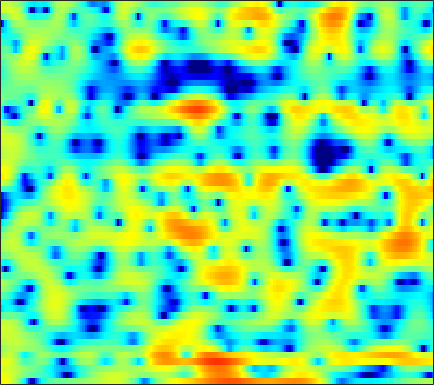

Source data for this figure (header and first rows):
5.5739, 5.2891, 4.8241, 4.2646, 3.7618, 2.997, 2.0596, 1.2298, -0.059751, -1.6611, -3.6389, -5.4927, -8.7264, -13.533, -18.362, -17.501, -12.133, -9.3211, -6.7508, -4.9911, -3.7219, -3.0052, -2.3084, -1.7687
4.304, 4.238, 4.068, 3.803, 3.558, 3.155, 2.675, 2.275, 1.698, 1.091, 0.4814, 0.03796, -0.5076, -0.9997, -1.313, -1.659, -1.948, -2.143, -2.412, -2.701, -3.071, -3.419, -4.023, -4.813
3.492, 3.503, 3.442, 3.298, 3.137, 2.869, 2.543, 2.262, 1.861, 1.449, 1.036, 0.7332, 0.3364, -0.04922, -0.332, -0.7032, -1.104, -1.428, -1.901, -2.441, -3.063, -3.586, -4.385, -5.233
4.011, 4.113, 4.119, 3.932, 3.675, 3.145, 2.406, 1.706, 0.6181, -0.5578, -1.642, -2.22, -2.469, -2.183, -1.737, -1.093, -0.5597, -0.2938, -0.1479, -0.2538, -0.6118, -1.085, -1.983, -3.249
0.567, 1.485, 2.267, 2.632, 2.65, 2.343, 1.635, 0.8394, -0.6012, -2.414, -4.347, -5.357, -5.215, -3.835, -2.591, -1.167, -0.1087, 0.4569, 0.9184, 1.109, 1.063, 0.883, 0.5396, 0.07455
0.03786, 0.6909, 1.377, 1.851, 2.066, 2.193, 2.161, 2.062, 1.83, 1.564, 1.292, 1.109, 0.9359, 0.8026, 0.7256, 0.619, 0.4764, 0.3146, 0.007517, -0.4079, -0.9479, -1.44, -2.18, -3.006
1.735, 2.02, 2.33, 2.554, 2.663, 2.734, 2.713, 2.656, 2.517, 2.323, 2.087, 1.88, 1.577, 1.24, 0.9636, 0.548, 0.06709, -0.3547, -1.016, -1.807, -2.78, -3.665, -5.089, -6.917
2.704, 2.818, 2.911, 2.941, 2.913, 2.811, 2.638, 2.461, 2.165, 1.814, 1.422, 1.108, 0.6815, 0.2501, -0.06989, -0.4904, -0.9068, -1.217, -1.66, -2.152, -2.728, -3.23, -4.005, -4.904
3.208, 3.245, 3.236, 3.147, 3.021, 2.768, 2.395, 2.041, 1.462, 0.7607, -0.05249, -0.7226, -1.653, -2.517, -3.034, -3.433, -3.443, -3.246, -2.836, -2.399, -2.027, -1.826, -1.669, -1.639
2.29, 2.409, 2.502, 2.485, 2.39, 2.137, 1.726, 1.305, 0.5545, -0.4638, -1.822, -3.158, -5.545, -9.159, -13.57, -22.27, -13.19, -8.828, -5.217, -2.844, -1.186, -0.2711, 0.6142, 1.192
-2.16, -1.606, -1.048, -0.7391, -0.6523, -0.7131, -0.9667, -1.252, -1.72, -2.296, -2.929, -3.452, -4.177, -4.853, -5.163, -5.08, -4.265, -3.308, -1.869, -0.4709, 0.7511, 1.513, 2.315, 2.865
-7.042, -5.809, -4.852, -4.514, -4.583, -5.062, -5.83, -6.481, -7.224, -7.472, -7.083, -6.501, -5.533, -4.482, -3.689, -2.631, -1.567, -0.776, 0.2542, 1.221, 2.086, 2.643, 3.24, 3.665
-5.008, -4.78, -4.833, -5.365, -6.118, -7.717, -10.23, -13.16, -20.09, -29.91, -16.52, -12.48, -9.067, -6.635, -5.152, -3.442, -1.963, -0.9629, 0.2507, 1.323, 2.231, 2.8, 3.411, 3.844
-1.407, -1.702, -2.273, -3.049, -3.783, -4.968, -6.333, -7.38, -8.6, -9.386, -9.582, -9.396, -8.758, -7.743, -6.743, -5.19, -3.494, -2.259, -0.724, 0.5987, 1.698, 2.376, 3.077, 3.554
1.449, 1.05, 0.4551, -0.2331, -0.8147, -1.688, -2.68, -3.507, -4.773, -6.3, -8.303, -10.32, -14.33, -18.93, -15.76, -9.892, -5.882, -3.643, -1.347, 0.3678, 1.633, 2.342, 3.012, 3.384
1.948, 1.522, 0.9916, 0.5029, 0.1494, -0.3172, -0.8245, -1.266, -1.976, -2.855, -3.898, -4.758, -5.772, -6.112, -5.605, -4.147, -2.37, -1.117, 0.3098, 1.425, 2.232, 2.638, 2.914, 2.906
-1.333, -2.045, -2.627, -2.683, -2.432, -1.913, -1.373, -1.019, -0.6598, -0.4213, -0.2745, -0.1936, -0.05978, 0.1662, 0.4093, 0.8154, 1.285, 1.641, 2.05, 2.353, 2.513, 2.511, 2.33, 1.941
-7.961, -12.15, -19.97, -12.77, -8.542, -5.036, -2.751, -1.53, -0.3149, 0.5658, 1.201, 1.565, 1.94, 2.214, 2.37, 2.519, 2.595, 2.6, 2.534, 2.37, 2.087, 1.804, 1.34, 0.7722
-4.246, -5.052, -5.483, -4.848, -3.873, -2.384, -1.019, -0.1433, 0.8075, 1.531, 2.063, 2.355, 2.615, 2.744, 2.765, 2.703, 2.518, 2.299, 1.895, 1.342, 0.6505, 0.05149, -0.8277, -1.731
-0.5257, -0.3873, -0.138, 0.2168, 0.529, 0.9956, 1.45, 1.763, 2.096, 2.324, 2.445, 2.472, 2.429, 2.321, 2.193, 1.95, 1.62, 1.284, 0.6763, -0.1626, -1.298, -2.421, -4.359, -6.911
0.9308, 1.337, 1.785, 2.141, 2.357, 2.55, 2.635, 2.605, 2.442, 2.141, 1.716, 1.343, 0.8451, 0.4028, 0.1615, -0.05006, -0.1639, -0.2629, -0.5053, -0.96, -1.756, -2.623, -4.211, -6.35
1.039, 1.569, 2.16, 2.603, 2.82, 2.935, 2.823, 2.568, 1.966, 1.016, -0.3309, -1.626, -3.661, -5.598, -6.239, -5.463, -3.913, -2.823, -1.74, -1.099, -0.8354, -0.8165, -0.9868, -1.257
-0.6592, 0.1413, 1.067, 1.776, 2.15, 2.432, 2.43, 2.227, 1.638, 0.6125, -0.9907, -2.674, -5.858, -10.14, -11.9, -8.8, -5.315, -3.486, -1.816, -0.7681, -0.1151, 0.1985, 0.4479, 0.6031
-3.783, -2.575, -1.238, -0.1477, 0.5248, 1.214, 1.665, 1.831, 1.818, 1.543, 1.033, 0.5249, -0.1865, -0.7676, -1.01, -1.011, -0.7976, -0.5908, -0.3738, -0.2943, -0.3359, -0.4226, -0.4821, -0.4163
-6.624, -5.568, -4.096, -2.614, -1.567, -0.3158, 0.7145, 1.344, 1.953, 2.34, 2.543, 2.589, 2.546, 2.4, 2.244, 1.965, 1.564, 1.151, 0.3672, -0.7404, -2.257, -3.642, -5.374, -5.844
-15.07, -13.46, -10.04, -6.963, -5.022, -2.88, -1.174, -0.1555, 0.9368, 1.758, 2.331, 2.643, 2.893, 2.977, 2.926, 2.708, 2.298, 1.811, 0.8734, -0.5454, -2.636, -4.831, -8.814, -10.41
-18.36, -16.97, -13.66, -10.44, -8.378, -6.062, -4.235, -3.131, -1.937, -1.029, -0.3519, 0.03248, 0.4213, 0.7111, 0.863, 0.9785, 0.9823, 0.9068, 0.6979, 0.3666, -0.02145, -0.2955, -0.4759, -0.2965
-17.7, -16.97, -14.27, -11.5, -9.723, -7.845, -6.4, -5.568, -4.772, -4.254, -3.9, -3.715, -3.45, -3.11, -2.769, -2.216, -1.608, -1.132, -0.5347, 0.03298, 0.5434, 0.9173, 1.436, 1.979
-15.13, -14.24, -11.55, -9.265, -8.041, -6.97, -6.423, -6.299, -6.511, -7.089, -7.957, -8.683, -9.474, -9.555, -8.902, -7.272, -5.404, -4.078, -2.49, -1.129, 0.02449, 0.7893, 1.701, 2.535
-2.182, -2.621, -2.945, -3.198, -3.442, -3.918, -4.722, -5.587, -7.08, -9.04, -11.6, -14.19, -19.82, -34.58, -20.51, -13.01, -8.733, -6.45, -4.119, -2.357, -0.9767, -0.09919, 0.9296, 1.885
3.767, 3.215, 2.418, 1.49, 0.6605, -0.7104, -2.468, -4.105, -6.799, -10.08, -13.46, -15.09, -15.07, -13.47, -11.83, -9.378, -7.089, -5.677, -4.24, -3.319, -2.752, -2.461, -1.98, -1.165
6.061, 5.655, 4.96, 4.067, 3.227, 1.802, -0.02253, -1.712, -4.574, -8.368, -13.15, -15.38, -12.79, -9.559, -7.69, -5.902, -4.698, -4.17, -3.984, -4.5, -5.982, -8.056, -12.83, -14.03
4.902, 4.84, 4.569, 4.08, 3.564, 2.696, 1.611, 0.6698, -0.6686, -1.976, -3.058, -3.577, -3.81, -3.663, -3.438, -3.135, -2.968, -2.996, -3.306, -3.963, -5.029, -6.021, -7.152, -7.066
2.759, 3.063, 3.251, 3.209, 3.048, 2.692, 2.195, 1.755, 1.119, 0.4788, -0.1166, -0.5072, -0.9347, -1.252, -1.454, -1.679, -1.911, -2.097, -2.382, -2.701, -3.012, -3.202, -3.323, -3.238
1.578, 2.076, 2.524, 2.756, 2.807, 2.723, 2.506, 2.273, 1.881, 1.424, 0.9369, 0.558, 0.04882, -0.4481, -0.7986, -1.238, -1.626, -1.88, -2.156, -2.364, -2.491, -2.541, -2.562, -2.555
1.702, 2.194, 2.665, 2.946, 3.043, 3.037, 2.891, 2.699, 2.346, 1.889, 1.336, 0.8675, 0.1752, -0.5809, -1.159, -1.918, -2.579, -2.962, -3.27, -3.331, -3.207, -3.044, -2.813, -2.638
2.578, 2.928, 3.245, 3.409, 3.442, 3.387, 3.209, 2.997, 2.611, 2.096, 1.426, 0.8103, -0.1835, -1.404, -2.492, -4.145, -5.896, -6.991, -7.549, -6.849, -5.546, -4.566, -3.477, -2.711
3.213, 3.3, 3.323, 3.259, 3.17, 2.998, 2.778, 2.578, 2.241, 1.798, 1.21, 0.6298, -0.3843, -1.774, -3.183, -5.775, -9.866, -15.24, -22.76, -12.02, -7.272, -5.085, -3.133, -1.895
2.613, 2.297, 1.844, 1.405, 1.11, 0.778, 0.5608, 0.4693, 0.4123, 0.3694, 0.2737, 0.1237, -0.2404, -0.8267, -1.415, -2.366, -3.358, -3.91, -4.071, -3.464, -2.408, -1.589, -0.6264, 0.09099
0.447, -0.5205, -1.812, -3.002, -3.767, -4.496, -4.731, -4.519, -3.771, -2.774, -1.83, -1.231, -0.6221, -0.2194, -0.004158, 0.1818, 0.3278, 0.4662, 0.6929, 0.9798, 1.308, 1.52, 1.739, 1.839
-2.768, -5.152, -8.326, -10.7, -12, -14.47, -18.65, -16.9, -10.75, -6.667, -4.051, -2.693, -1.356, -0.3502, 0.2807, 1.07, 1.814, 2.314, 2.881, 3.287, 3.471, 3.451, 3.169, 2.63
-2.787, -6.686, -14.36, -16.17, -12.97, -11.17, -10.35, -9.244, -6.837, -4.652, -3.184, -2.576, -2.275, -2.057, -1.605, -0.2999, 1.428, 2.662, 4.009, 4.89, 5.244, 5.158, 4.502, 3.113
0.6099, -0.5646, -1.929, -2.788, -3.034, -3.031, -2.765, -2.531, -2.287, -2.315, -2.866, -3.854, -6.589, -13.26, -36.97, -8.89, -2.852, -0.1662, 2.197, 3.62, 4.34, 4.46, 4.115, 3.163
0.1236, -0.1704, -0.5323, -0.8112, -0.9609, -1.083, -1.185, -1.257, -1.434, -1.751, -2.292, -2.848, -3.684, -4.295, -4.27, -3.377, -1.896, -0.7552, 0.5476, 1.509, 2.117, 2.349, 2.39, 2.184
-1.318, -1.17, -1.009, -0.8754, -0.7932, -0.7028, -0.6542, -0.6469, -0.6786, -0.7661, -0.8992, -1.009, -1.112, -1.119, -1.016, -0.7434, -0.3394, 0.01156, 0.4643, 0.8508, 1.13, 1.266, 1.343, 1.329
-2.823, -2.314, -1.716, -1.214, -0.8911, -0.5381, -0.2497, -0.08699, 0.0749, 0.1752, 0.2365, 0.2634, 0.2796, 0.2954, 0.3147, 0.3591, 0.4168, 0.4635, 0.5269, 0.5776, 0.6062, 0.6117, 0.6012, 0.5648
-4.051, -3.178, -2.171, -1.331, -0.7978, -0.2042, 0.2723, 0.5638, 0.8666, 1.085, 1.221, 1.274, 1.279, 1.22, 1.129, 0.9629, 0.7513, 0.5682, 0.3168, 0.07659, -0.1251, -0.2463, -0.3557, -0.4204
-4.411, -3.261, -1.989, -0.952, -0.3095, 0.4133, 0.9885, 1.35, 1.742, 2.036, 2.219, 2.278, 2.25, 2.079, 1.853, 1.409, 0.8189, 0.3007, -0.4531, -1.181, -1.766, -2.046, -2.204, -2.149
-3.346, -2.26, -1.098, -0.1856, 0.3641, 0.9923, 1.527, 1.897, 2.357, 2.773, 3.103, 3.259, 3.309, 3.111, 2.784, 2.049, 0.9301, -0.1917, -2.09, -4.344, -6.386, -7.022, -6.462, -5.315
-1.801, -1.056, -0.3338, 0.05347, 0.1961, 0.2669, 0.4208, 0.6973, 1.349, 2.217, 3.107, 3.675, 4.166, 4.293, 4.114, 3.454, 2.222, 0.8336, -1.846, -6.048, -12.97, -15.53, -9.677, -6.568
-1.827, -1.39, -1.264, -1.741, -2.569, -4.493, -7.171, -8.214, -5.629, -2.024, 0.7185, 2.203, 3.563, 4.342, 4.57, 4.465, 3.913, 3.241, 2.049, 0.6915, -0.5317, -1.159, -1.584, -1.875
-3.522, -3.278, -3.371, -3.946, -4.797, -6.558, -8.844, -9.582, -7.367, -4.028, -1.323, 0.1853, 1.665, 2.634, 3.084, 3.368, 3.358, 3.191, 2.813, 2.336, 1.825, 1.437, 0.9291, 0.4326
-4.918, -4.771, -4.552, -4.372, -4.266, -4.103, -3.832, -3.477, -2.702, -1.7, -0.6596, 0.06664, 0.8789, 1.487, 1.823, 2.107, 2.234, 2.239, 2.161, 2.002, 1.794, 1.613, 1.341, 1.039
-7.787, -7.408, -6.126, -4.689, -3.704, -2.626, -1.743, -1.192, -0.5679, -0.03585, 0.3884, 0.6539, 0.9304, 1.122, 1.214, 1.299, 1.34, 1.36, 1.368, 1.358, 1.334, 1.32, 1.293, 1.217
-28.7, -13.58, -7.037, -3.628, -1.95, -0.4083, 0.5835, 1.08, 1.437, 1.523, 1.401, 1.192, 0.8277, 0.4502, 0.1995, -0.02351, -0.1144, -0.1139, -0.07349, 0.0185, 0.1705, 0.3387, 0.6405, 0.9939
-1.416, -1.139, -0.1165, 1.061, 1.801, 2.56, 2.971, 3.049, 2.847, 2.261, 1.284, 0.2684, -1.412, -3.241, -4.312, -4.844, -4.48, -4.118, -3.878, -3.974, -4.066, -3.803, -2.749, -1.219
3.059, 3.1, 3.215, 3.365, 3.45, 3.445, 3.267, 2.956, 2.281, 1.216, -0.4043, -2.081, -5.354, -10.93, -19.72, -17.97, -10.88, -8.911, -8.372, -10.12, -16.01, -32.88, -11.75, -5.495
2.993, 2.98, 2.878, 2.695, 2.519, 2.184, 1.747, 1.35, 0.6857, -0.1486, -1.194, -2.133, -3.595, -5.079, -5.915, -6.328, -6.073, -5.815, -5.695, -5.884, -6.077, -5.767, -4.478, -2.605
